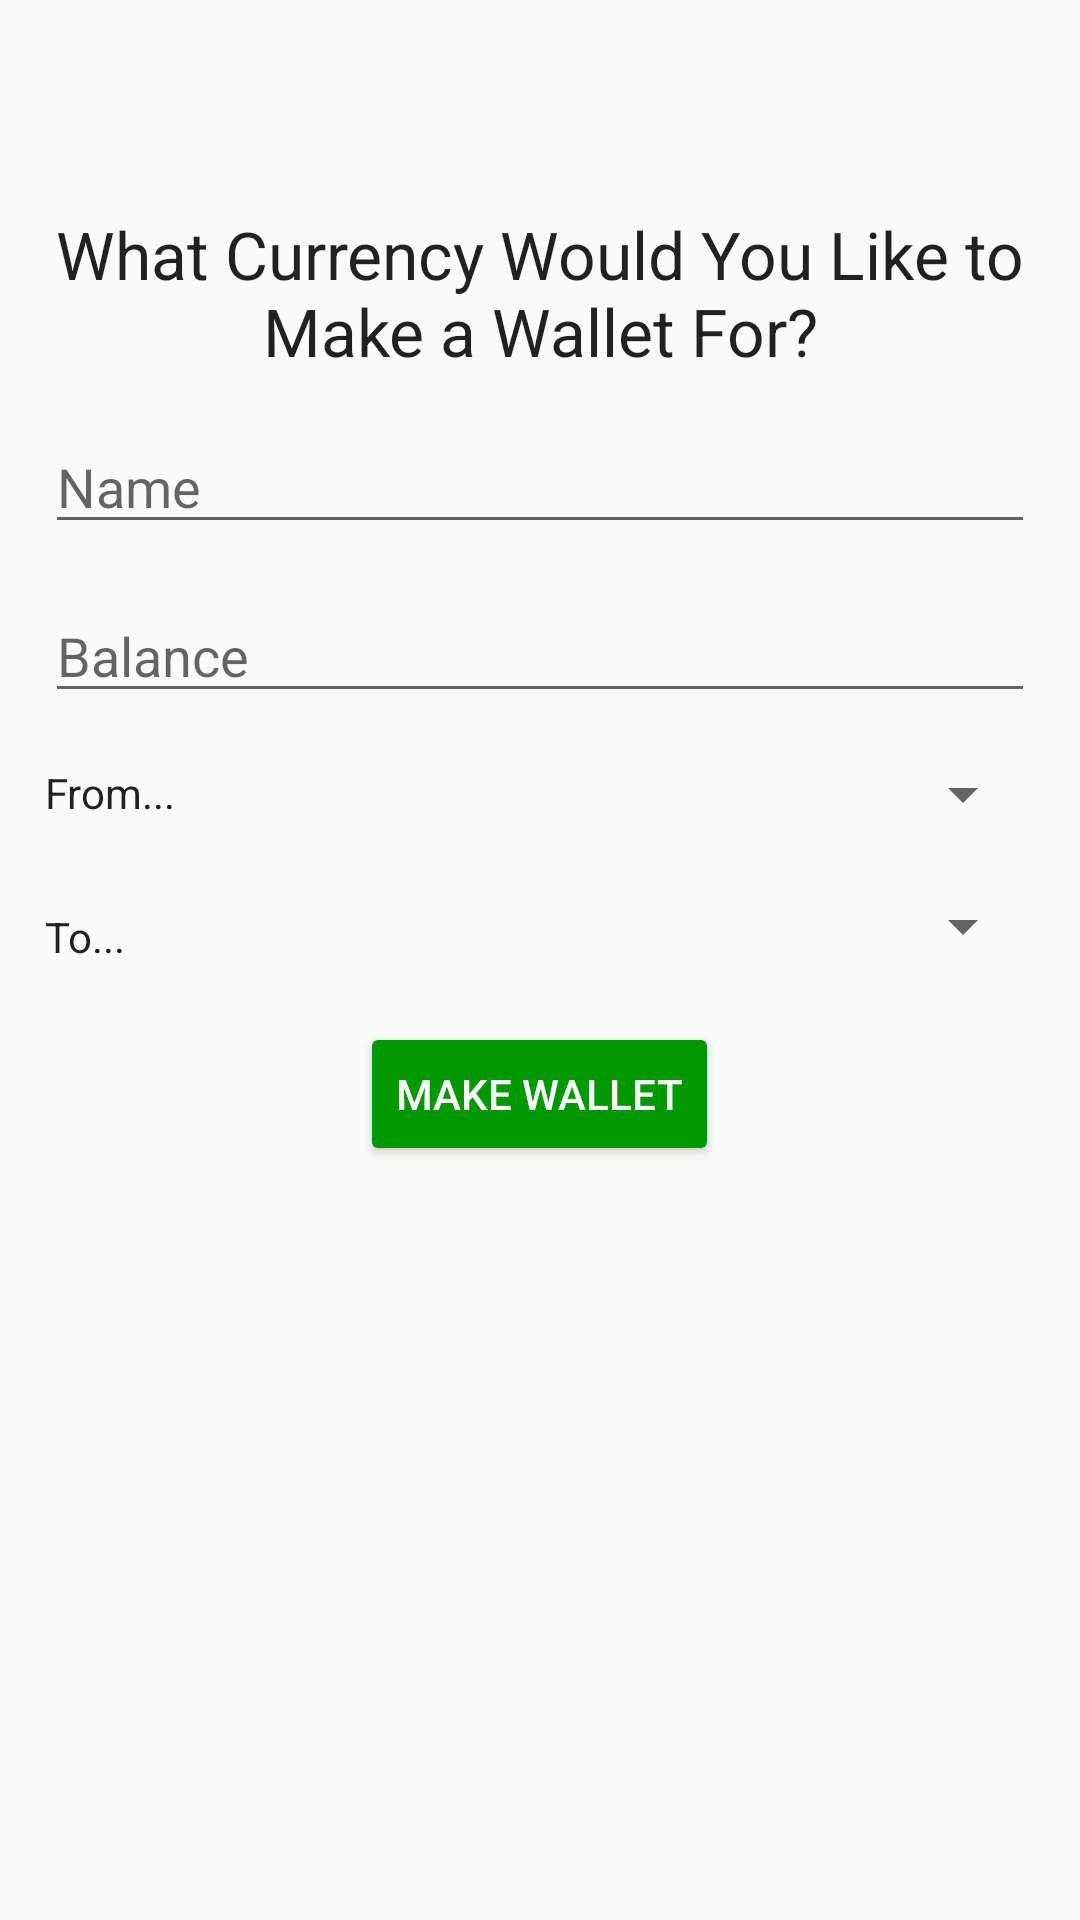

Android layout source for this screen:
<!-- AndroidManifest.xml: application theme AppTheme -->
<!-- res/layout/fragment_add_wallet.xml -->
<?xml version="1.0" encoding="utf-8"?>
<FrameLayout xmlns:android="http://schemas.android.com/apk/res/android"
    xmlns:tools="http://schemas.android.com/tools"
    android:layout_width="match_parent"
    android:layout_height="match_parent"
    tools:context=".AddWalletFragment">

    <LinearLayout
        android:layout_width="match_parent"
        android:layout_height="match_parent"
        android:orientation="vertical">

        <TextView
            android:id="@+id/question"
            android:layout_width="wrap_content"
            android:layout_height="wrap_content"
            android:layout_centerHorizontal="true"
            android:layout_marginLeft="15dp"
            android:layout_marginRight="15dp"
            android:layout_marginTop="70dp"
            android:gravity="center"
            android:text="@string/add_request"
            android:textAppearance="?android:textAppearanceLarge" />

        <EditText
            android:id="@+id/nameEditText"
            android:layout_width="match_parent"
            android:layout_height="wrap_content"
            android:layout_marginLeft="15dp"
            android:layout_marginRight="15dp"
            android:layout_marginTop="15dp"
            android:hint="@string/name_hint" />

        <EditText
            android:id="@+id/balanceEditText"
            android:layout_width="match_parent"
            android:layout_height="wrap_content"
            android:layout_marginLeft="15dp"
            android:layout_marginRight="15dp"
            android:layout_marginTop="15dp"
            android:hint="@string/balance_hint"
            android:inputType="numberDecimal" />

        <LinearLayout
            android:layout_width="match_parent"
            android:layout_height="wrap_content"
            android:orientation="horizontal">

            <TextView
                android:id="@+id/fromHint"
                android:layout_width="wrap_content"
                android:layout_height="wrap_content"
                android:layout_marginLeft="15dp"
                android:layout_marginTop="17dp"
                android:text="@string/from_hint"
                android:textAppearance="?android:textAppearance" />

            <Spinner
                android:id="@+id/fromSpinner"
                android:layout_width="match_parent"
                android:layout_height="wrap_content"
                android:layout_marginLeft="15dp"
                android:layout_marginRight="15dp"
                android:layout_marginTop="15dp" />

        </LinearLayout>

        <LinearLayout
            android:layout_width="match_parent"
            android:layout_height="wrap_content"
            android:orientation="horizontal">

            <TextView
                android:id="@+id/toHint"
                android:layout_width="wrap_content"
                android:layout_height="wrap_content"
                android:layout_marginLeft="15dp"
                android:layout_marginTop="26dp"
                android:text="@string/to_hint"
                android:textAppearance="?android:textAppearance" />

            <Spinner
                android:id="@+id/toSpinner"
                android:layout_width="match_parent"
                android:layout_height="wrap_content"
                android:layout_marginBottom="20dp"
                android:layout_marginLeft="30dp"
                android:layout_marginRight="15dp"
                android:layout_marginTop="20dp" />

        </LinearLayout>

        <Button
            android:id="@+id/createButton"
            android:layout_width="wrap_content"
            android:layout_height="wrap_content"
            android:layout_gravity="center_horizontal"
            android:text="@string/make"
            android:theme="@style/AppTheme.Button" />

    </LinearLayout>


</FrameLayout>
<!-- resources referenced by this layout -->
<resources>
  <string name="add_request">What Currency Would You Like to Make a Wallet For?</string>
  <string name="balance_hint">Balance</string>
  <string name="from_hint">From...</string>
  <string name="make">Make Wallet</string>
  <string name="name_hint">Name</string>
  <string name="to_hint">To...</string>
  <style name="AppTheme.Button" parent="Widget.AppCompat.Button.Colored">
          <item name="colorButtonNormal">@color/colorPrimary</item>
          <item name="android:textColor">@color/white</item>
      </style>
  <style name="AppTheme" parent="Theme.AppCompat.Light.NoActionBar">
          
          <item name="colorPrimary">@color/colorPrimary</item>
          <item name="colorPrimaryDark">@color/colorPrimaryDark</item>
          <item name="colorAccent">@color/colorAccent</item>
  
      </style>
  <color name="colorPrimary">#009900</color>
  <color name="white">#FFFFFF</color>
  <color name="colorPrimaryDark">#005b00</color>
  <color name="colorAccent">#7FCC7F</color>
</resources>
